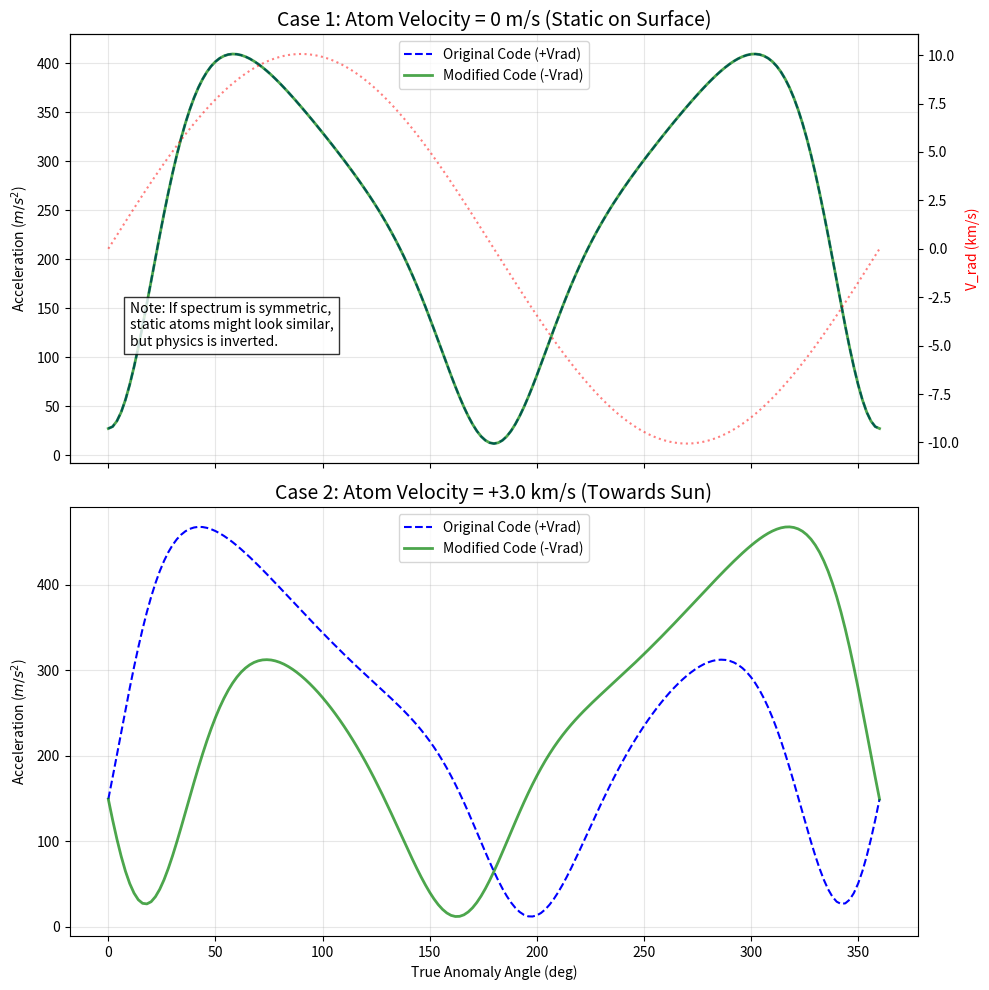

Generate this figure with matplotlib:
import numpy as np
import matplotlib.pyplot as plt

# ==============================================================================
# 1. 物理定数・設定
# ==============================================================================
PHYSICAL_CONSTANTS = {
    'PI': np.pi,
    'AU': 1.496e11,
    'C': 299792458.0,
    'H': 6.62607015e-34,
    'GM_SUN': 1.32712440018e20,  # m^3/s^2
    'MASS_NA': 3.8175e-26,
}

# 水星軌道要素 (近似値)
MERCURY_A_AU = 0.387098
MERCURY_E = 0.205630


# ==============================================================================
# 2. 簡易太陽スペクトルモデル生成 (Sodium D1/D2)
# ==============================================================================
# 実際のデータファイルがないため、ガウス関数でD1/D2の吸収線を模擬します。
def generate_mock_spectrum():
    # 波長範囲 (nm)
    wl = np.linspace(588.5, 590.5, 5000)

    # 基準強度 (Continuum = 1.0)
    gamma = np.ones_like(wl)

    # D2 Line parameters (589.158 nm)
    w_d2 = 589.1582
    sigma_d2 = 0.008  # 吸収線の幅
    depth_d2 = 0.95  # 5%まで落ち込む深い吸収線

    # D1 Line parameters (589.756 nm)
    w_d1 = 589.7558
    sigma_d1 = 0.008
    depth_d1 = 0.95

    # 吸収線を追加 (ガウシアン)
    gamma -= depth_d2 * np.exp(-0.5 * ((wl - w_d2) / sigma_d2) ** 2)
    gamma -= depth_d1 * np.exp(-0.5 * ((wl - w_d1) / sigma_d1) ** 2)

    return wl, np.clip(gamma, 0.01, 1.0)


# スペクトルデータの準備
wl_mock, gamma_mock = generate_mock_spectrum()

# ユーザーコード相当のスペクトルデータ辞書
spec_data_mock = {
    'wl': wl_mock,
    'gamma': gamma_mock,
    # 定数は比率を見るだけなのでダミー値で調整
    'sigma0_perdnu2': 2e-4,
    'sigma0_perdnu1': 1e-4,
    'JL': 5.0e14
}


# ==============================================================================
# 3. 放射圧計算関数 (Original vs Modified)
# ==============================================================================
def calculate_radiation_acceleration(TAA_deg, AU, V_rad_ms, atom_vel_x, spec_data, use_subtraction=False):
    """
    atom_vel_x: 水星に対する原子の速度 (太陽方向が正)
    use_subtraction: Trueなら修正版(vel - Vrad), Falseなら現状版(vel + Vrad)
    """

    # --- ここが検証対象のロジック ---
    if use_subtraction:
        # [修正案] 太陽から遠ざかる(V_rad>0)と赤方偏移するので、
        # 青側(短波長)の光を吸収する必要がある -> マイナスが必要
        velocity_for_doppler = atom_vel_x - V_rad_ms
    else:
        # [現状のコード]
        velocity_for_doppler = atom_vel_x + V_rad_ms
    # -----------------------------

    # ドップラーシフト後の波長 (Source Frame)
    w_na_d2 = 589.1582e-9 * (1.0 + velocity_for_doppler / PHYSICAL_CONSTANTS['C'])
    w_na_d1 = 589.7558e-9 * (1.0 + velocity_for_doppler / PHYSICAL_CONSTANTS['C'])

    wl = spec_data['wl']
    gamma = spec_data['gamma']

    # 線形補間
    gamma2 = np.interp(w_na_d2 * 1e9, wl, gamma)
    gamma1 = np.interp(w_na_d1 * 1e9, wl, gamma)

    # 水星位置でのフラックス
    F_at_Merc = (spec_data['JL'] * 1e13) / (AU ** 2)

    # 加速度計算
    term_d1 = (PHYSICAL_CONSTANTS['H'] / w_na_d1) * spec_data['sigma0_perdnu1'] * \
              (F_at_Merc * gamma1 * w_na_d1 ** 2 / PHYSICAL_CONSTANTS['C'])
    term_d2 = (PHYSICAL_CONSTANTS['H'] / w_na_d2) * spec_data['sigma0_perdnu2'] * \
              (F_at_Merc * gamma2 * w_na_d2 ** 2 / PHYSICAL_CONSTANTS['C'])

    return (term_d1 + term_d2) / PHYSICAL_CONSTANTS['MASS_NA']


# ==============================================================================
# 4. メインループ & プロット
# ==============================================================================
taa_list = np.arange(0, 361, 2)
v_rad_list = []

# ケース1: 静止原子 (vel = 0)
acc_static_orig = []
acc_static_mod = []

# ケース2: 太陽へ向かう原子 (vel = 3 km/s)
# ※ TAA=90付近のV_rad(~6-10km/s)と拮抗する速度でテスト
ATOM_VEL = 3000.0
acc_move_orig = []
acc_move_mod = []

for taa_deg in taa_list:
    theta = np.deg2rad(taa_deg)

    # --- 簡易軌道計算 ---
    # 距離 r
    r_val_m = (MERCURY_A_AU * PHYSICAL_CONSTANTS['AU']) * (1 - MERCURY_E ** 2) / (1 + MERCURY_E * np.cos(theta))
    au_val = r_val_m / PHYSICAL_CONSTANTS['AU']

    # 視線速度 V_rad (dr/dt)
    p_val = (MERCURY_A_AU * PHYSICAL_CONSTANTS['AU']) * (1 - MERCURY_E ** 2)
    v_factor = np.sqrt(PHYSICAL_CONSTANTS['GM_SUN'] / p_val)
    v_rad = v_factor * MERCURY_E * np.sin(theta)  # TAA 0-180で正(遠ざかる)

    v_rad_list.append(v_rad)

    # --- 放射圧計算 ---
    # 1. 静止原子
    acc_static_orig.append(calculate_radiation_acceleration(taa_deg, au_val, v_rad, 0.0, spec_data_mock, False))
    acc_static_mod.append(calculate_radiation_acceleration(taa_deg, au_val, v_rad, 0.0, spec_data_mock, True))

    # 2. 運動原子 (+3km/s)
    acc_move_orig.append(calculate_radiation_acceleration(taa_deg, au_val, v_rad, ATOM_VEL, spec_data_mock, False))
    acc_move_mod.append(calculate_radiation_acceleration(taa_deg, au_val, v_rad, ATOM_VEL, spec_data_mock, True))

# --- プロット描画 ---
fig, (ax1, ax2) = plt.subplots(2, 1, figsize=(10, 10), sharex=True)

# 上段: 静止原子
ax1.set_title(f"Case 1: Atom Velocity = 0 m/s (Static on Surface)", fontsize=14)
ax1.plot(taa_list, acc_static_orig, 'b--', label='Original Code (+Vrad)')
ax1.plot(taa_list, acc_static_mod, 'g-', label='Modified Code (-Vrad)', alpha=0.7, linewidth=2)
ax1.set_ylabel('Acceleration ($m/s^2$)')
ax1.legend()
ax1.grid(True, alpha=0.3)
# V_radを右軸に
ax1r = ax1.twinx()
ax1r.plot(taa_list, np.array(v_rad_list) / 1000, 'r:', alpha=0.5, label='Mercury Radial Velocity')
ax1r.set_ylabel('V_rad (km/s)', color='red')
ax1r.text(10, -5, "Note: If spectrum is symmetric,\nstatic atoms might look similar,\nbut physics is inverted.",
          bbox=dict(facecolor='white', alpha=0.8))

# 下段: 運動原子
ax2.set_title(f"Case 2: Atom Velocity = +3.0 km/s (Towards Sun)", fontsize=14)
ax2.plot(taa_list, acc_move_orig, 'b--', label='Original Code (+Vrad)')
ax2.plot(taa_list, acc_move_mod, 'g-', label='Modified Code (-Vrad)', alpha=0.7, linewidth=2)
ax2.set_ylabel('Acceleration ($m/s^2$)')
ax2.set_xlabel('True Anomaly Angle (deg)')
ax2.legend()
ax2.grid(True, alpha=0.3)

plt.tight_layout()
plt.show()
